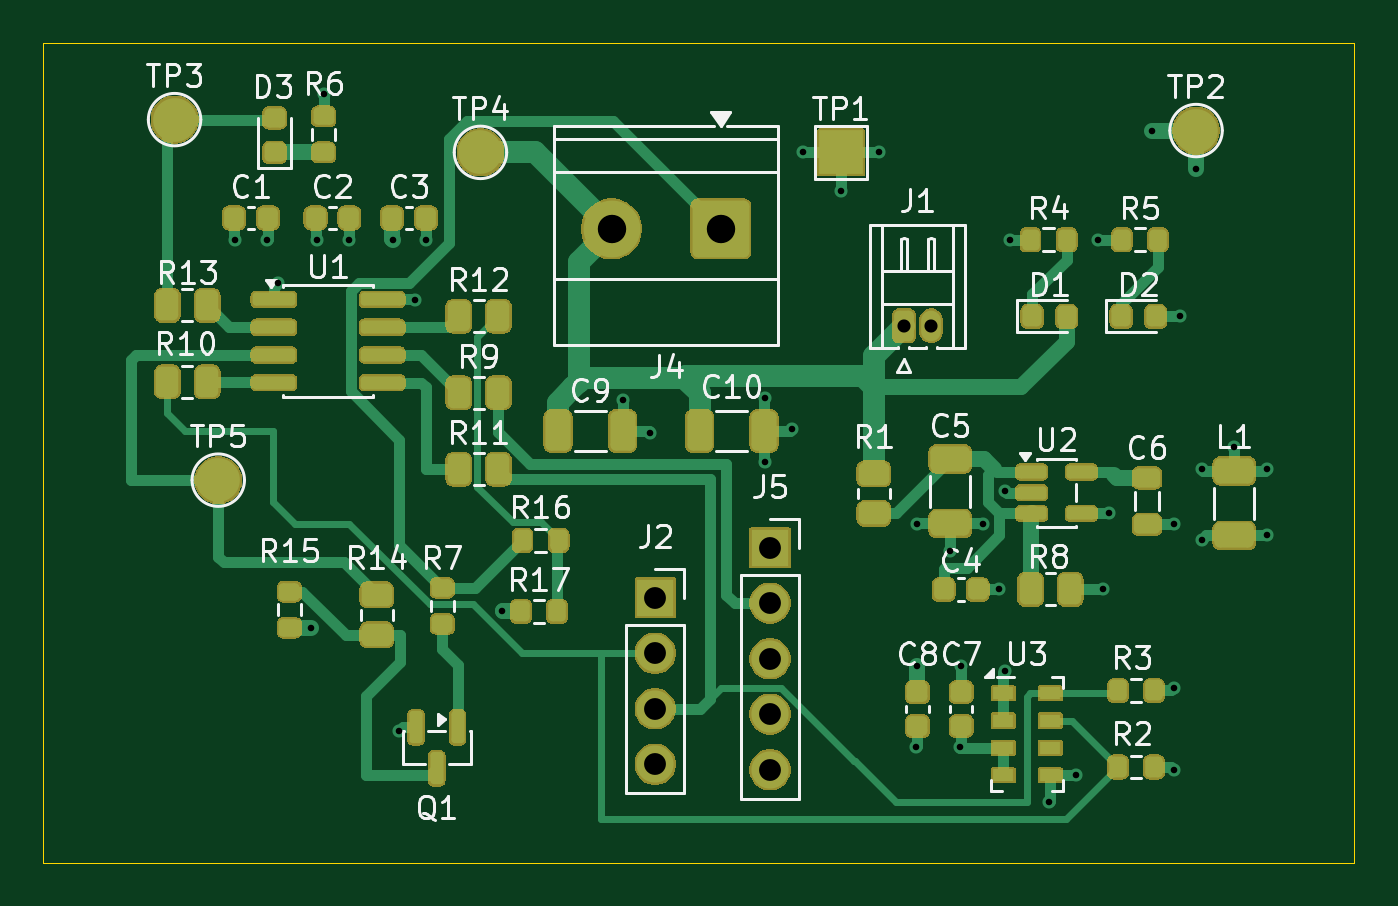
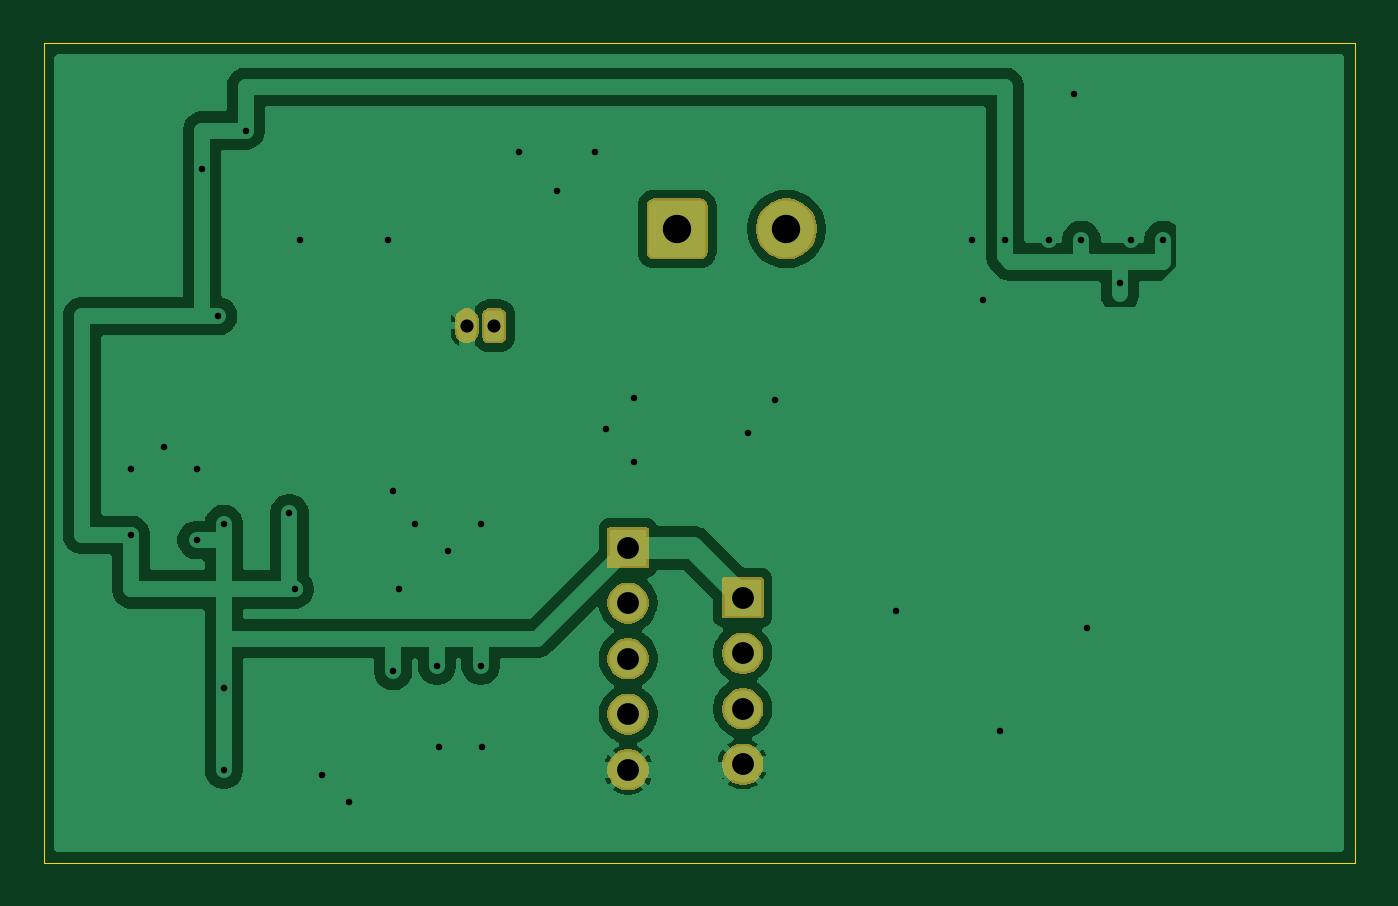
Circuit board: 11 layer files. Board 60.0 x 37.5 mm.
- bottom_copper: ProjetVenus-B_Cu.gbr (45023 bytes)
- bottom_mask: ProjetVenus-B_Mask.gbr (12032 bytes)
- paste: ProjetVenus-B_Paste.gbr (456 bytes)
- bottom_silk: ProjetVenus-B_Silkscreen.gbr (457 bytes)
- outline: ProjetVenus-Edge_Cuts.gbr (613 bytes)
- top_copper: ProjetVenus-F_Cu.gbr (24788 bytes)
- top_mask: ProjetVenus-F_Mask.gbr (136829 bytes)
- paste: ProjetVenus-F_Paste.gbr (5915 bytes)
- top_silk: ProjetVenus-F_Silkscreen.gbr (63742 bytes)
- drill: ProjetVenus-NPTH.drl (264 bytes)
- drill: ProjetVenus-PTH.drl (1390 bytes)

=== bottom_copper: ProjetVenus-B_Cu.gbr (45023 bytes, source omitted) ===
=== bottom_mask: ProjetVenus-B_Mask.gbr (12032 bytes, source omitted) ===
=== paste: ProjetVenus-B_Paste.gbr ===
%TF.GenerationSoftware,KiCad,Pcbnew,10.0.6*%
%TF.CreationDate,2026-10-14T11:41:11-04:00*%
%TF.ProjectId,ProjetVenus,50726f6a-6574-4566-956e-75732e6b6963,rev?*%
%TF.SameCoordinates,Original*%
%TF.FileFunction,Paste,Bot*%
%TF.FilePolarity,Positive*%
%FSLAX46Y46*%
G04 Gerber Fmt 4.6, Leading zero omitted, Abs format (unit mm)*
G04 Created by KiCad (PCBNEW 10.0.6) date 2026-10-14 11:41:11*
%MOMM*%
%LPD*%
G01*
G04 APERTURE LIST*
G04 APERTURE END LIST*
M02*

=== bottom_silk: ProjetVenus-B_Silkscreen.gbr ===
%TF.GenerationSoftware,KiCad,Pcbnew,10.0.6*%
%TF.CreationDate,2026-10-14T11:41:11-04:00*%
%TF.ProjectId,ProjetVenus,50726f6a-6574-4566-956e-75732e6b6963,rev?*%
%TF.SameCoordinates,Original*%
%TF.FileFunction,Legend,Bot*%
%TF.FilePolarity,Positive*%
%FSLAX46Y46*%
G04 Gerber Fmt 4.6, Leading zero omitted, Abs format (unit mm)*
G04 Created by KiCad (PCBNEW 10.0.6) date 2026-10-14 11:41:11*
%MOMM*%
%LPD*%
G01*
G04 APERTURE LIST*
G04 APERTURE END LIST*
M02*

=== outline: ProjetVenus-Edge_Cuts.gbr ===
%TF.GenerationSoftware,KiCad,Pcbnew,10.0.6*%
%TF.CreationDate,2026-10-14T11:41:11-04:00*%
%TF.ProjectId,ProjetVenus,50726f6a-6574-4566-956e-75732e6b6963,rev?*%
%TF.SameCoordinates,Original*%
%TF.FileFunction,Profile,NP*%
%FSLAX46Y46*%
G04 Gerber Fmt 4.6, Leading zero omitted, Abs format (unit mm)*
G04 Created by KiCad (PCBNEW 10.0.6) date 2026-10-14 11:41:11*
%MOMM*%
%LPD*%
G01*
G04 APERTURE LIST*
%TA.AperFunction,Profile*%
%ADD10C,0.050000*%
%TD*%
G04 APERTURE END LIST*
D10*
X190000000Y-90000000D02*
X250000000Y-90000000D01*
X250000000Y-127500000D01*
X190000000Y-127500000D01*
X190000000Y-90000000D01*
M02*

=== top_copper: ProjetVenus-F_Cu.gbr (24788 bytes, source omitted) ===
=== top_mask: ProjetVenus-F_Mask.gbr (136829 bytes, source omitted) ===
=== paste: ProjetVenus-F_Paste.gbr ===
%TF.GenerationSoftware,KiCad,Pcbnew,10.0.6*%
%TF.CreationDate,2026-10-14T11:41:11-04:00*%
%TF.ProjectId,ProjetVenus,50726f6a-6574-4566-956e-75732e6b6963,rev?*%
%TF.SameCoordinates,Original*%
%TF.FileFunction,Paste,Top*%
%TF.FilePolarity,Positive*%
%FSLAX46Y46*%
G04 Gerber Fmt 4.6, Leading zero omitted, Abs format (unit mm)*
G04 Created by KiCad (PCBNEW 10.0.6) date 2026-10-14 11:41:11*
%MOMM*%
%LPD*%
G01*
G04 APERTURE LIST*
G04 Aperture macros list*
%AMRoundRect*
0 Rectangle with rounded corners*
0 $1 Rounding radius*
0 $2 $3 $4 $5 $6 $7 $8 $9 X,Y pos of 4 corners*
0 Add a 4 corners polygon primitive as box body*
4,1,4,$2,$3,$4,$5,$6,$7,$8,$9,$2,$3,0*
0 Add four circle primitives for the rounded corners*
1,1,$1+$1,$2,$3*
1,1,$1+$1,$4,$5*
1,1,$1+$1,$6,$7*
1,1,$1+$1,$8,$9*
0 Add four rect primitives between the rounded corners*
20,1,$1+$1,$2,$3,$4,$5,0*
20,1,$1+$1,$4,$5,$6,$7,0*
20,1,$1+$1,$6,$7,$8,$9,0*
20,1,$1+$1,$8,$9,$2,$3,0*%
G04 Aperture macros list end*
%ADD10R,0.950000X0.550000*%
%ADD11RoundRect,0.200000X-0.200000X-0.275000X0.200000X-0.275000X0.200000X0.275000X-0.200000X0.275000X0*%
%ADD12RoundRect,0.250000X-0.262500X-0.450000X0.262500X-0.450000X0.262500X0.450000X-0.262500X0.450000X0*%
%ADD13RoundRect,0.225000X-0.225000X-0.250000X0.225000X-0.250000X0.225000X0.250000X-0.225000X0.250000X0*%
%ADD14RoundRect,0.250000X-0.650000X0.325000X-0.650000X-0.325000X0.650000X-0.325000X0.650000X0.325000X0*%
%ADD15RoundRect,0.218750X0.256250X-0.218750X0.256250X0.218750X-0.256250X0.218750X-0.256250X-0.218750X0*%
%ADD16RoundRect,0.200000X0.275000X-0.200000X0.275000X0.200000X-0.275000X0.200000X-0.275000X-0.200000X0*%
%ADD17RoundRect,0.250000X-0.450000X0.262500X-0.450000X-0.262500X0.450000X-0.262500X0.450000X0.262500X0*%
%ADD18RoundRect,0.225000X-0.250000X0.225000X-0.250000X-0.225000X0.250000X-0.225000X0.250000X0.225000X0*%
%ADD19RoundRect,0.250000X-0.325000X-0.650000X0.325000X-0.650000X0.325000X0.650000X-0.325000X0.650000X0*%
%ADD20RoundRect,0.150000X-0.825000X-0.150000X0.825000X-0.150000X0.825000X0.150000X-0.825000X0.150000X0*%
%ADD21RoundRect,0.218750X-0.218750X-0.256250X0.218750X-0.256250X0.218750X0.256250X-0.218750X0.256250X0*%
%ADD22RoundRect,0.150000X-0.150000X0.587500X-0.150000X-0.587500X0.150000X-0.587500X0.150000X0.587500X0*%
%ADD23RoundRect,0.200000X0.200000X0.275000X-0.200000X0.275000X-0.200000X-0.275000X0.200000X-0.275000X0*%
%ADD24RoundRect,0.250000X0.650000X-0.325000X0.650000X0.325000X-0.650000X0.325000X-0.650000X-0.325000X0*%
%ADD25RoundRect,0.250000X0.262500X0.450000X-0.262500X0.450000X-0.262500X-0.450000X0.262500X-0.450000X0*%
%ADD26RoundRect,0.200000X-0.275000X0.200000X-0.275000X-0.200000X0.275000X-0.200000X0.275000X0.200000X0*%
%ADD27RoundRect,0.150000X-0.512500X-0.150000X0.512500X-0.150000X0.512500X0.150000X-0.512500X0.150000X0*%
%ADD28RoundRect,0.218750X-0.381250X0.218750X-0.381250X-0.218750X0.381250X-0.218750X0.381250X0.218750X0*%
G04 APERTURE END LIST*
D10*
%TO.C,U3*%
X236075000Y-119750000D03*
X236075000Y-121000000D03*
X236075000Y-122250000D03*
X236075000Y-123500000D03*
X233925000Y-123500000D03*
X233925000Y-122250000D03*
X233925000Y-121000000D03*
X233925000Y-119750000D03*
%TD*%
D11*
%TO.C,R4*%
X235175000Y-99000000D03*
X236825000Y-99000000D03*
%TD*%
%TO.C,R17*%
X211850000Y-116000000D03*
X213500000Y-116000000D03*
%TD*%
D12*
%TO.C,R8*%
X235175000Y-115000000D03*
X237000000Y-115000000D03*
%TD*%
D13*
%TO.C,C4*%
X231200000Y-115000000D03*
X232750000Y-115000000D03*
%TD*%
D14*
%TO.C,C5*%
X231500000Y-109025000D03*
X231500000Y-111975000D03*
%TD*%
D13*
%TO.C,C1*%
X198725000Y-98000000D03*
X200275000Y-98000000D03*
%TD*%
D15*
%TO.C,D3*%
X200575000Y-95000000D03*
X200575000Y-93425000D03*
%TD*%
D16*
%TO.C,R15*%
X201250000Y-116750000D03*
X201250000Y-115100000D03*
%TD*%
D11*
%TO.C,R2*%
X239175000Y-123125000D03*
X240825000Y-123125000D03*
%TD*%
D13*
%TO.C,C3*%
X205950000Y-98000000D03*
X207500000Y-98000000D03*
%TD*%
D17*
%TO.C,R1*%
X228000000Y-109700000D03*
X228000000Y-111525000D03*
%TD*%
D18*
%TO.C,C8*%
X230000000Y-119700000D03*
X230000000Y-121250000D03*
%TD*%
D11*
%TO.C,R3*%
X239175000Y-119625000D03*
X240825000Y-119625000D03*
%TD*%
D12*
%TO.C,R9*%
X209000000Y-106000000D03*
X210825000Y-106000000D03*
%TD*%
D11*
%TO.C,R5*%
X239350000Y-99000000D03*
X241000000Y-99000000D03*
%TD*%
D19*
%TO.C,C9*%
X213550000Y-107750000D03*
X216500000Y-107750000D03*
%TD*%
D12*
%TO.C,R12*%
X209000000Y-102500000D03*
X210825000Y-102500000D03*
%TD*%
D20*
%TO.C,U1*%
X200550000Y-101730000D03*
X200550000Y-103000000D03*
X200550000Y-104270000D03*
X200550000Y-105540000D03*
X205500000Y-105540000D03*
X205500000Y-104270000D03*
X205500000Y-103000000D03*
X205500000Y-101730000D03*
%TD*%
D21*
%TO.C,D2*%
X239325000Y-102500000D03*
X240900000Y-102500000D03*
%TD*%
D22*
%TO.C,Q1*%
X208950000Y-121312500D03*
X207050000Y-121312500D03*
X208000000Y-123187500D03*
%TD*%
D23*
%TO.C,R16*%
X213575000Y-112750000D03*
X211925000Y-112750000D03*
%TD*%
D17*
%TO.C,R14*%
X205250000Y-115250000D03*
X205250000Y-117075000D03*
%TD*%
D16*
%TO.C,R7*%
X208250000Y-116575000D03*
X208250000Y-114925000D03*
%TD*%
D24*
%TO.C,C6*%
X244500000Y-112525000D03*
X244500000Y-109575000D03*
%TD*%
D13*
%TO.C,C2*%
X202450000Y-98000000D03*
X204000000Y-98000000D03*
%TD*%
D19*
%TO.C,C10*%
X220025000Y-107750000D03*
X222975000Y-107750000D03*
%TD*%
D25*
%TO.C,R13*%
X197500000Y-102000000D03*
X195675000Y-102000000D03*
%TD*%
D26*
%TO.C,R6*%
X202825000Y-93350000D03*
X202825000Y-95000000D03*
%TD*%
D21*
%TO.C,D1*%
X235250000Y-102500000D03*
X236825000Y-102500000D03*
%TD*%
D27*
%TO.C,U2*%
X235225000Y-109625000D03*
X235225000Y-110575000D03*
X235225000Y-111525000D03*
X237500000Y-111525000D03*
X237500000Y-109625000D03*
%TD*%
D25*
%TO.C,R10*%
X197500000Y-105500000D03*
X195675000Y-105500000D03*
%TD*%
D28*
%TO.C,L1*%
X240500000Y-109900000D03*
X240500000Y-112025000D03*
%TD*%
D12*
%TO.C,R11*%
X209000000Y-109500000D03*
X210825000Y-109500000D03*
%TD*%
D18*
%TO.C,C7*%
X232000000Y-119700000D03*
X232000000Y-121250000D03*
%TD*%
M02*

=== top_silk: ProjetVenus-F_Silkscreen.gbr (63742 bytes, source omitted) ===
=== drill: ProjetVenus-NPTH.drl ===
M48
; DRILL file KiCad 10.0.6 date 2026-10-14T11:41:53
; FORMAT={-:-/ absolute / metric / decimal}
; #@! TF.CreationDate,2026-10-14T11:41:53-04:00
; #@! TF.GenerationSoftware,Kicad,Pcbnew,10.0.6
; #@! TF.FileFunction,NonPlated,1,2,NPTH
FMAT,2
METRIC
%
G90
G05
M30

=== drill: ProjetVenus-PTH.drl ===
M48
; DRILL file KiCad 10.0.6 date 2026-10-14T11:41:53
; FORMAT={-:-/ absolute / metric / decimal}
; #@! TF.CreationDate,2026-10-14T11:41:53-04:00
; #@! TF.GenerationSoftware,Kicad,Pcbnew,10.0.6
; #@! TF.FileFunction,Plated,1,2,PTH
FMAT,2
METRIC
; #@! TA.AperFunction,Plated,PTH,ViaDrill
T1C0.300
; #@! TA.AperFunction,Plated,PTH,ComponentDrill
T2C0.600
; #@! TA.AperFunction,Plated,PTH,ComponentDrill
T3C1.000
; #@! TA.AperFunction,Plated,PTH,ComponentDrill
T4C1.300
%
G90
G05
T1
X198.75Y-99.0
X200.25Y-99.0
X200.75Y-101.0
X202.25Y-116.75
X202.5Y-99.0
X202.825Y-92.35
X204.0Y-99.0
X206.0Y-99.0
X206.25Y-121.5
X207.0Y-101.75
X207.5Y-99.0
X211.0Y-116.0
X216.525Y-106.325
X217.775Y-107.825
X223.0Y-106.25
X223.0Y-109.175
X224.25Y-107.675
X224.75Y-95.0
X226.5Y-96.75
X228.25Y-95.0
X229.925Y-122.225
X230.0Y-112.0
X230.0Y-118.5
X231.5Y-113.25
X231.925Y-122.225
X232.0Y-118.5
X233.0Y-112.0
X233.75Y-115.0
X234.0Y-110.5
X234.0Y-118.75
X234.25Y-99.0
X236.0Y-124.75
X237.25Y-123.5
X238.25Y-99.0
X238.5Y-115.0
X238.75Y-111.5
X240.75Y-94.0
X241.75Y-112.0
X241.75Y-119.5
X241.75Y-123.25
X242.0Y-102.5
X242.75Y-95.75
X243.0Y-109.5
X243.0Y-112.75
X244.5Y-108.5
X246.0Y-109.5
X246.0Y-112.5
T2
X229.375Y-102.932
X230.625Y-102.932
T3
X218.0Y-115.38
X218.0Y-117.92
X218.0Y-120.46
X218.0Y-123.0
X223.25Y-113.09
X223.25Y-115.63
X223.25Y-118.17
X223.25Y-120.71
X223.25Y-123.25
T4
X216.0Y-98.5
X221.0Y-98.5
M30
